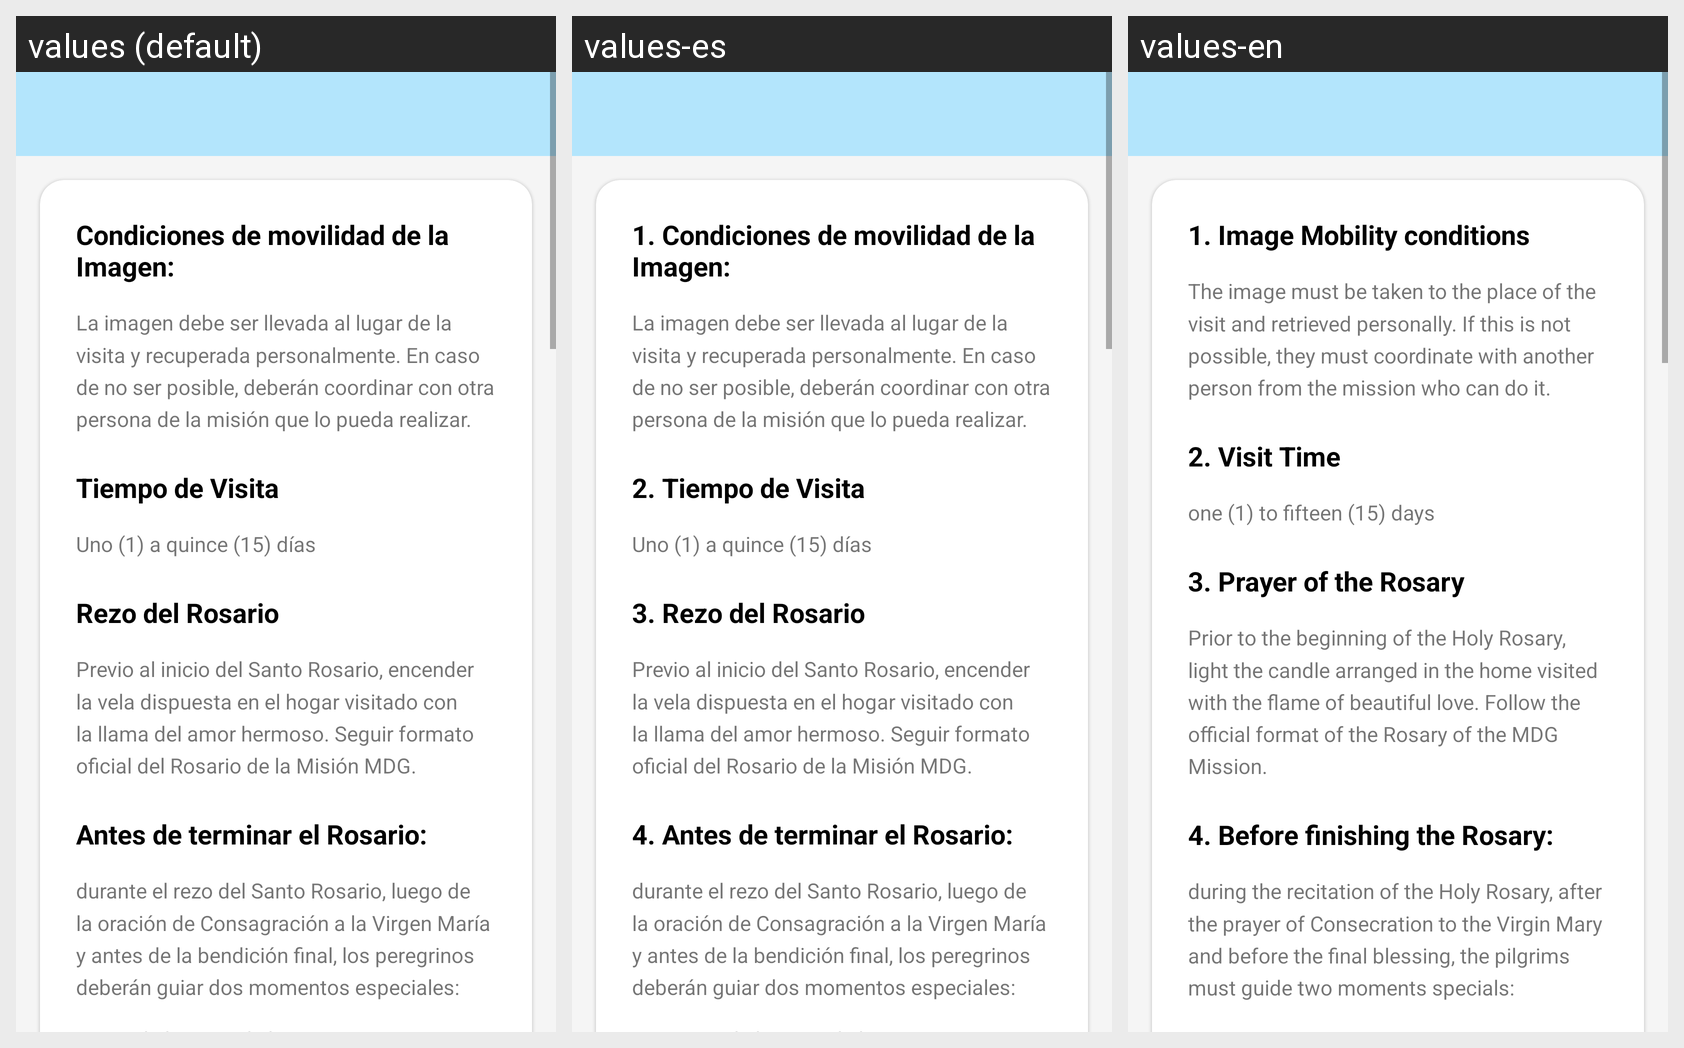

The Android screen above is rendered under several locales of the same app. Produce the string resources it draws, with the default and per-locale values.
Android screen res/layout/activity_guidelines.xml rendered under 3 locales, left to right: values (default), values-es, values-en. Device: Nexus 5 (rendered at 1080×1920; each locale shown at half size, 540×960, under a caption strip naming it); theme Theme.Virgenperegrinaapp.
Strings drawn on this screen, with the default value and each locale's value (text and hints the layout hard-codes, and strings that could not be matched under every locale, appear in the picture but are not listed):

label_mobility_image_conditions
  values: Condiciones de movilidad de la Imagen:
  values-es: 1. Condiciones de movilidad de la Imagen:
  values-en: 1. Image Mobility conditions

label_text_mobility_image_conditions
  values: La imagen debe ser llevada al lugar de la visita y recuperada personalmente. En caso de no ser posible, deberán coordinar con otra persona de la misión que lo pueda realizar.
  values-es: La imagen debe ser llevada al lugar de la visita y recuperada personalmente. En caso de no ser posible, deberán coordinar con otra persona de la misión que lo pueda realizar.
  values-en: The image must be taken to the place of the visit and retrieved personally. If this is not possible, they must coordinate with another person from the mission who can do it.

label_visit_time
  values: Tiempo de Visita
  values-es: 2. Tiempo de Visita
  values-en: 2. Visit Time

label_text_visit_time
  values: Uno (1) a quince (15) días
  values-es: Uno (1) a quince (15) días
  values-en: one (1) to fifteen (15) days

label_prayer_of_rosary
  values: Rezo del Rosario
  values-es: 3. Rezo del Rosario
  values-en: 3. Prayer of the Rosary

label_text_prayer_of_rosary
  values: Previo al inicio del Santo Rosario, encender la vela dispuesta en el hogar visitado con la llama del amor hermoso. Seguir formato oficial del Rosario de la Misión MDG.
  values-es: Previo al inicio del Santo Rosario, encender la vela dispuesta en el hogar visitado con la llama del amor hermoso. Seguir formato oficial del Rosario de la Misión MDG.
  values-en: Prior to the beginning of the Holy Rosary, light the candle arranged in the home visited with the flame of beautiful love. Follow the official format of the Rosary of the MDG Mission.

label_before_finishing_rosary
  values: Antes de terminar el Rosario:
  values-es: 4. Antes de terminar el Rosario:
  values-en: 4. Before finishing the Rosary:

label_text_before_finishing_rosary
  values: durante el rezo del Santo Rosario, luego de la oración de Consagración a la Virgen María y antes de la bendición final, los peregrinos deberán guiar dos momentos especiales:
  values-es: durante el rezo del Santo Rosario, luego de la oración de Consagración a la Virgen María y antes de la bendición final, los peregrinos deberán guiar dos momentos especiales:
  values-en: during the recitation of the Holy Rosary, after the prayer of Consecration to the Virgin Mary and before the final blessing, the pilgrims must guide two moments specials:
